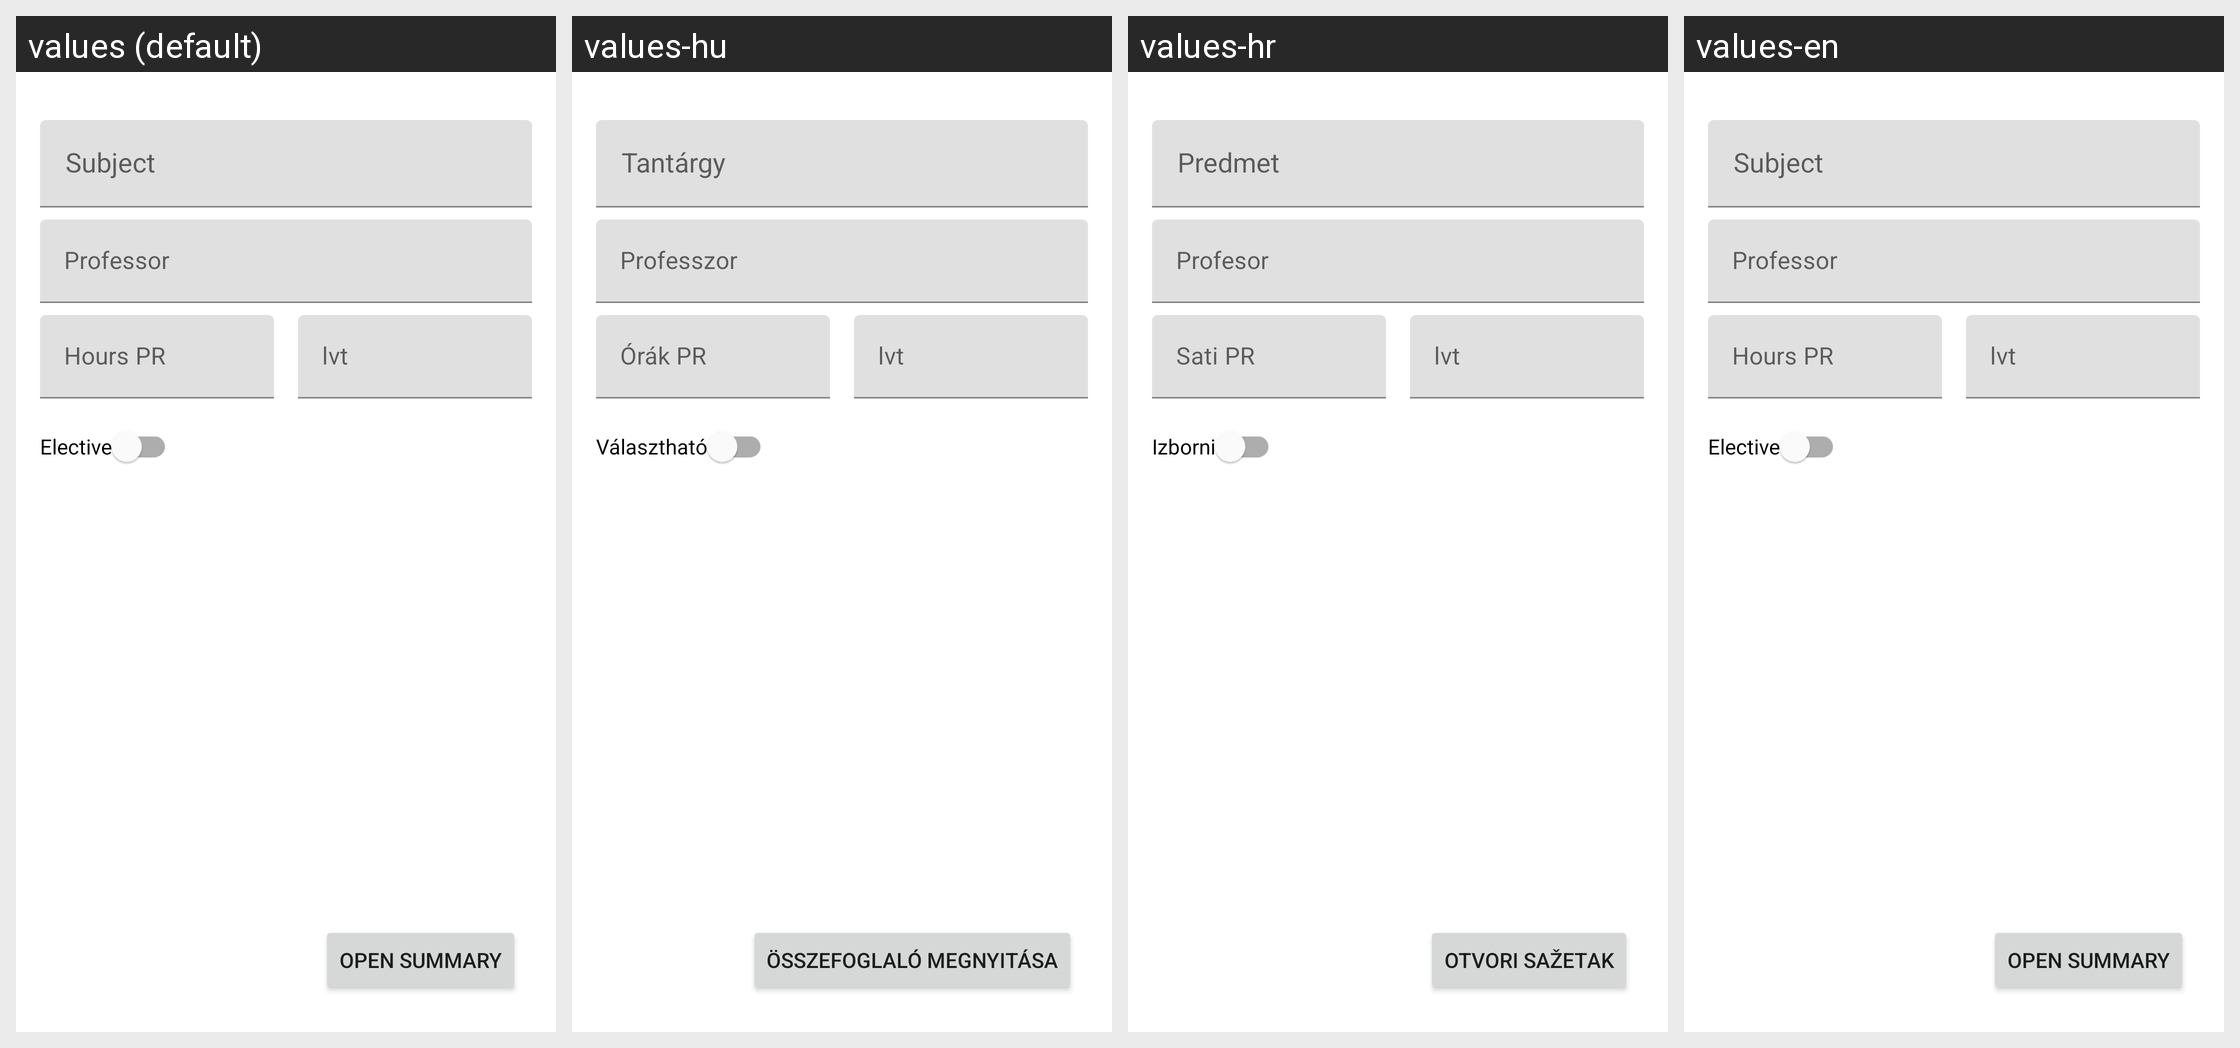

Locale-by-locale string values for the Android screen shown in this grid:
Android screen res/layout/activity_student_info.xml rendered under 4 locales, left to right: values (default), values-hu, values-hr, values-en. Device: Nexus 5 (rendered at 1080×1920; each locale shown at half size, 540×960, under a caption strip naming it); theme Theme.PmaBosnjak.
Strings drawn on this screen, with the default value and each locale's value (text and hints the layout hard-codes appear in the picture but are not listed):

saztekatt
  values: Open summary
  values-hu: Összefoglaló megnyitása
  values-hr: Otvori sažetak
  values-en: Open summary

profesort
  values: Professor
  values-hu: Professzor
  values-hr: Profesor
  values-en: Professor

prt
  values: Hours PR
  values-hu: Órák PR
  values-hr: Sati PR
  values-en: Hours PR

izbornikt
  values: Elective
  values-hu: Választható
  values-hr: Izborni
  values-en: Elective
